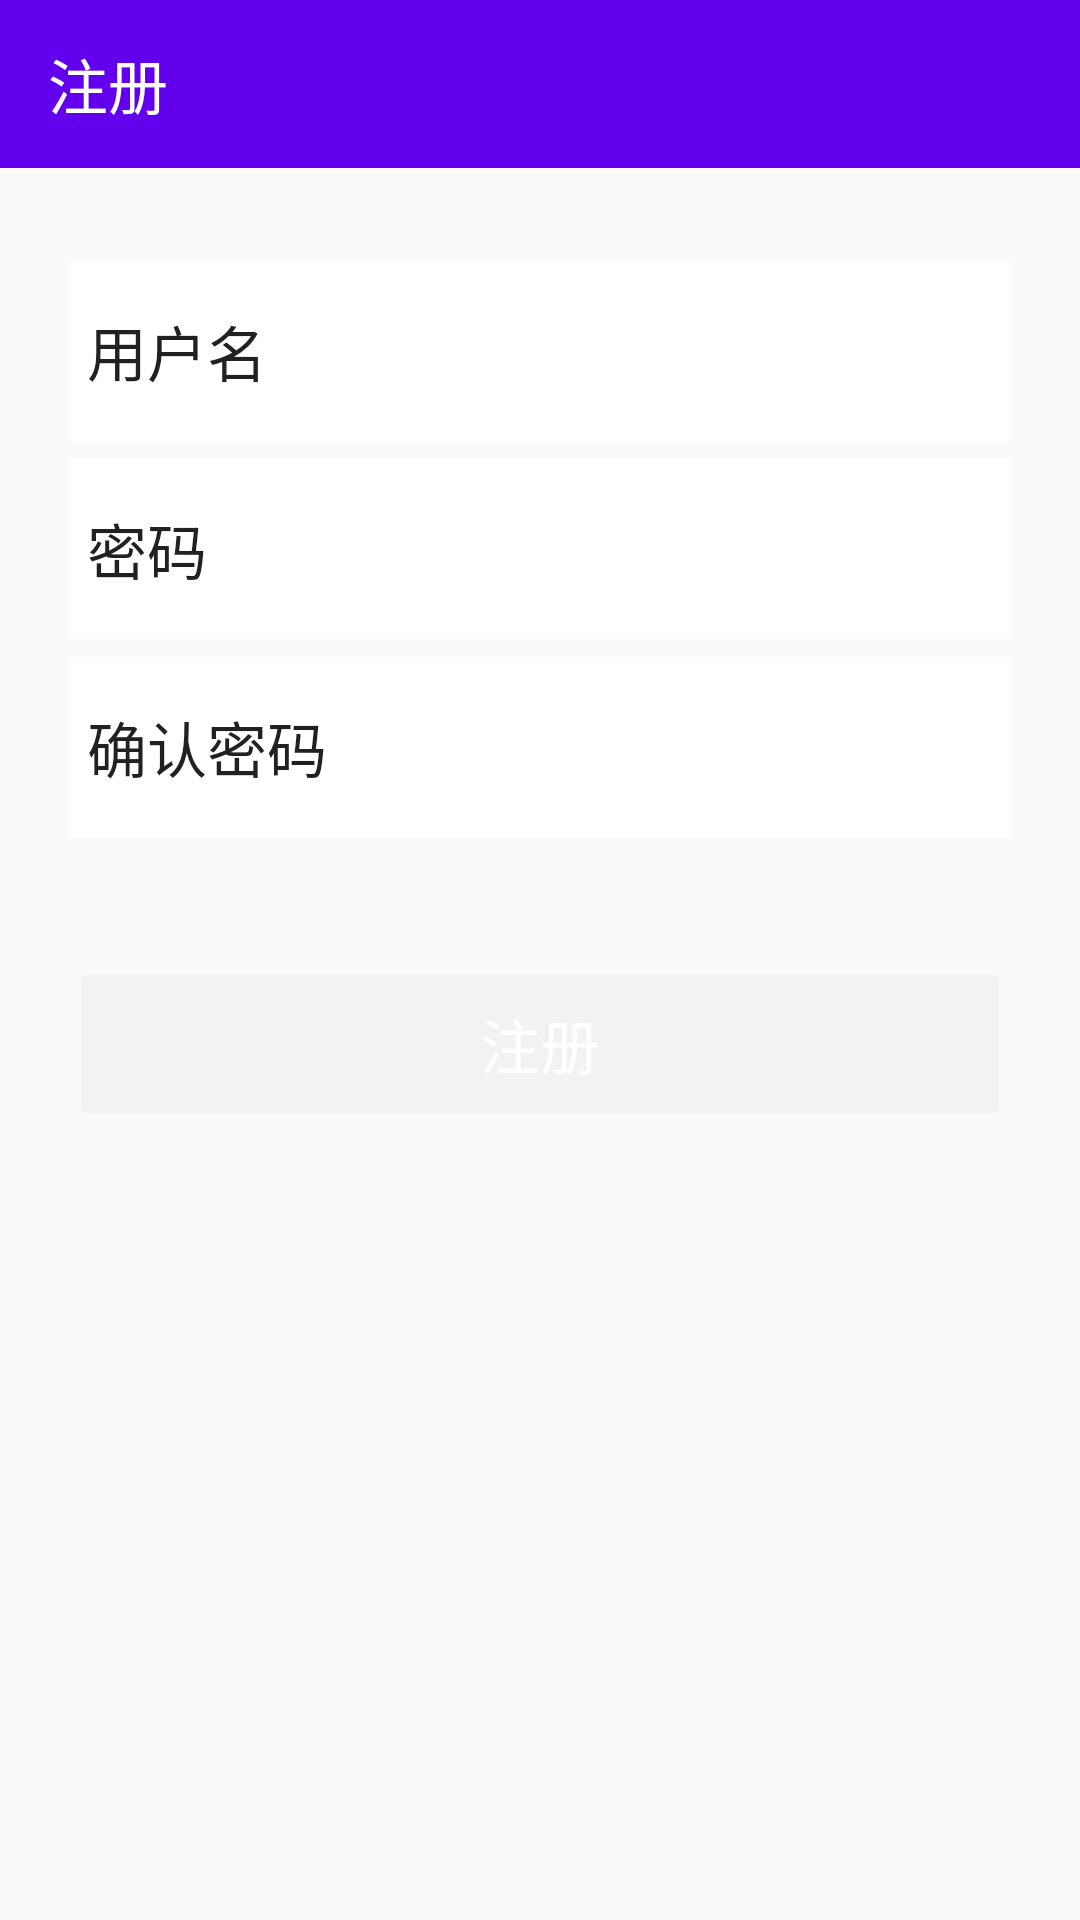

Here is an Android app screen rendered from its layout file. Give the layout XML and the strings, colors and styles it references.
<!-- AndroidManifest.xml: application theme AppTheme -->
<!-- res/layout/activity_registe.xml -->
<?xml version="1.0" encoding="utf-8"?>
<RelativeLayout xmlns:android="http://schemas.android.com/apk/res/android"
    xmlns:app="http://schemas.android.com/apk/res-auto"
    android:id="@+id/activity_register"
    android:layout_width="match_parent"
    android:layout_height="match_parent">

    <android.support.v7.widget.Toolbar
        android:id="@+id/toolbar"
        android:layout_width="match_parent"
        android:layout_height="?attr/actionBarSize"
        android:background="?attr/colorPrimary"
        android:theme="@style/ThemeOverlay.AppCompat.Dark.ActionBar"
        app:title="@string/title_register" />

    <EditText
        android:id="@+id/et_username"
        style="@style/AppTheme.EditText.Big"
        android:layout_width="match_parent"
        android:layout_height="@dimen/dp_60"
        android:layout_below="@+id/toolbar"
        android:layout_centerHorizontal="true"
        android:layout_marginLeft="@dimen/dp_23"
        android:layout_marginRight="@dimen/dp_23"
        android:layout_marginTop="@dimen/dp_31"
        android:background="@color/white"
        android:drawableLeft="@drawable/selector_ic_person"
        android:hint="@string/username"
        android:maxLength="20" />

    <EditText
        android:id="@+id/et_pwd"
        style="@style/AppTheme.EditText.Big"
        android:layout_width="match_parent"
        android:layout_height="@dimen/dp_60"
        android:layout_alignEnd="@+id/et_username"
        android:layout_alignLeft="@+id/et_username"
        android:layout_alignRight="@+id/et_username"
        android:layout_alignStart="@+id/et_username"
        android:layout_below="@+id/et_username"
        android:layout_marginTop="@dimen/dp_6"
        android:background="@color/white"
        android:drawableLeft="@drawable/selector_ic_lock"
        android:hint="@string/password"
        android:inputType="textPassword" />

    <EditText
        android:id="@+id/et_pwdAgain"
        style="@style/AppTheme.EditText.Big"
        android:layout_width="match_parent"
        android:layout_height="@dimen/dp_60"
        android:layout_alignEnd="@+id/et_pwd"
        android:layout_alignLeft="@+id/et_pwd"
        android:layout_alignRight="@+id/et_pwd"
        android:layout_alignStart="@+id/et_pwd"
        android:layout_below="@+id/et_pwd"
        android:layout_marginTop="@dimen/dp_6"
        android:background="@color/white"
        android:drawableLeft="@drawable/selector_ic_lock"
        android:hint="@string/pwd_again"
        android:inputType="textPassword" />


    <Button
        android:id="@+id/btn_register"
        style="@style/AppTheme.Button.EasyShop"
        android:layout_width="match_parent"
        android:layout_height="@dimen/dp_58"
        android:layout_alignEnd="@+id/et_pwdAgain"
        android:layout_alignLeft="@+id/et_pwdAgain"
        android:layout_alignRight="@+id/et_pwdAgain"
        android:layout_alignStart="@+id/et_pwdAgain"
        android:layout_below="@+id/et_pwdAgain"
        android:layout_marginTop="@dimen/dp_40"
        android:enabled="false"
        android:text="@string/register" />


</RelativeLayout>
<!-- resources referenced by this layout -->
<resources>
  <dimen name="dp_23">23dp</dimen>
  <dimen name="dp_31">31dp</dimen>
  <dimen name="dp_40">40dp</dimen>
  <dimen name="dp_58">58dp</dimen>
  <dimen name="dp_6">6dp</dimen>
  <dimen name="dp_60">60dp</dimen>
  <string name="password">密码</string>
  <string name="pwd_again">确认密码</string>
  <string name="register">注册</string>
  <string name="title_register">注册</string>
  <string name="username">用户名</string>
  <style name="AppTheme.Button.EasyShop" parent="Widget.AppCompat.Button.Colored">
          <item name="colorButtonNormal">@color/colorPrimaryDark</item>
          <item name="android:textColor">@color/white</item>
          <item name="android:textSize">@dimen/dp_20</item>
      </style>
  <style name="AppTheme.EditText.Big" parent="Widget.AppCompat.EditText">
          <item name="android:drawablePadding">6dp</item>
          <item name="android:paddingLeft">6dp</item>
          <item name="android:paddingRight">6dp</item>
          <item name="android:textSize">20dp</item>
          <item name="android:textColorHint">@color/text_hint</item>
          <item name="android:textColor">@color/text_goods_name</item>
          <item name="android:singleLine">true</item>
          <item name="android:background">@drawable/edit_bg_long</item>
      </style>
  <style name="AppTheme" parent="Theme.AppCompat.Light.NoActionBar">
          
          <item name="colorPrimary">@color/colorPrimary</item>
          <item name="colorPrimaryDark">@color/colorPrimaryDark</item>
          <item name="colorAccent">@color/colorAccent</item>
      </style>
  <dimen name="dp_20">20dp</dimen>
  <!-- not gathered from this repository: default colours our renderer supplied (Android Studio template values) -->
  <color name="white">#FFFFFFFF</color>
  <color name="colorPrimary">#FF6200EE</color>
  <color name="colorPrimaryDark">#FF3700B3</color>
  <color name="colorAccent">#FF03DAC5</color>
</resources>
